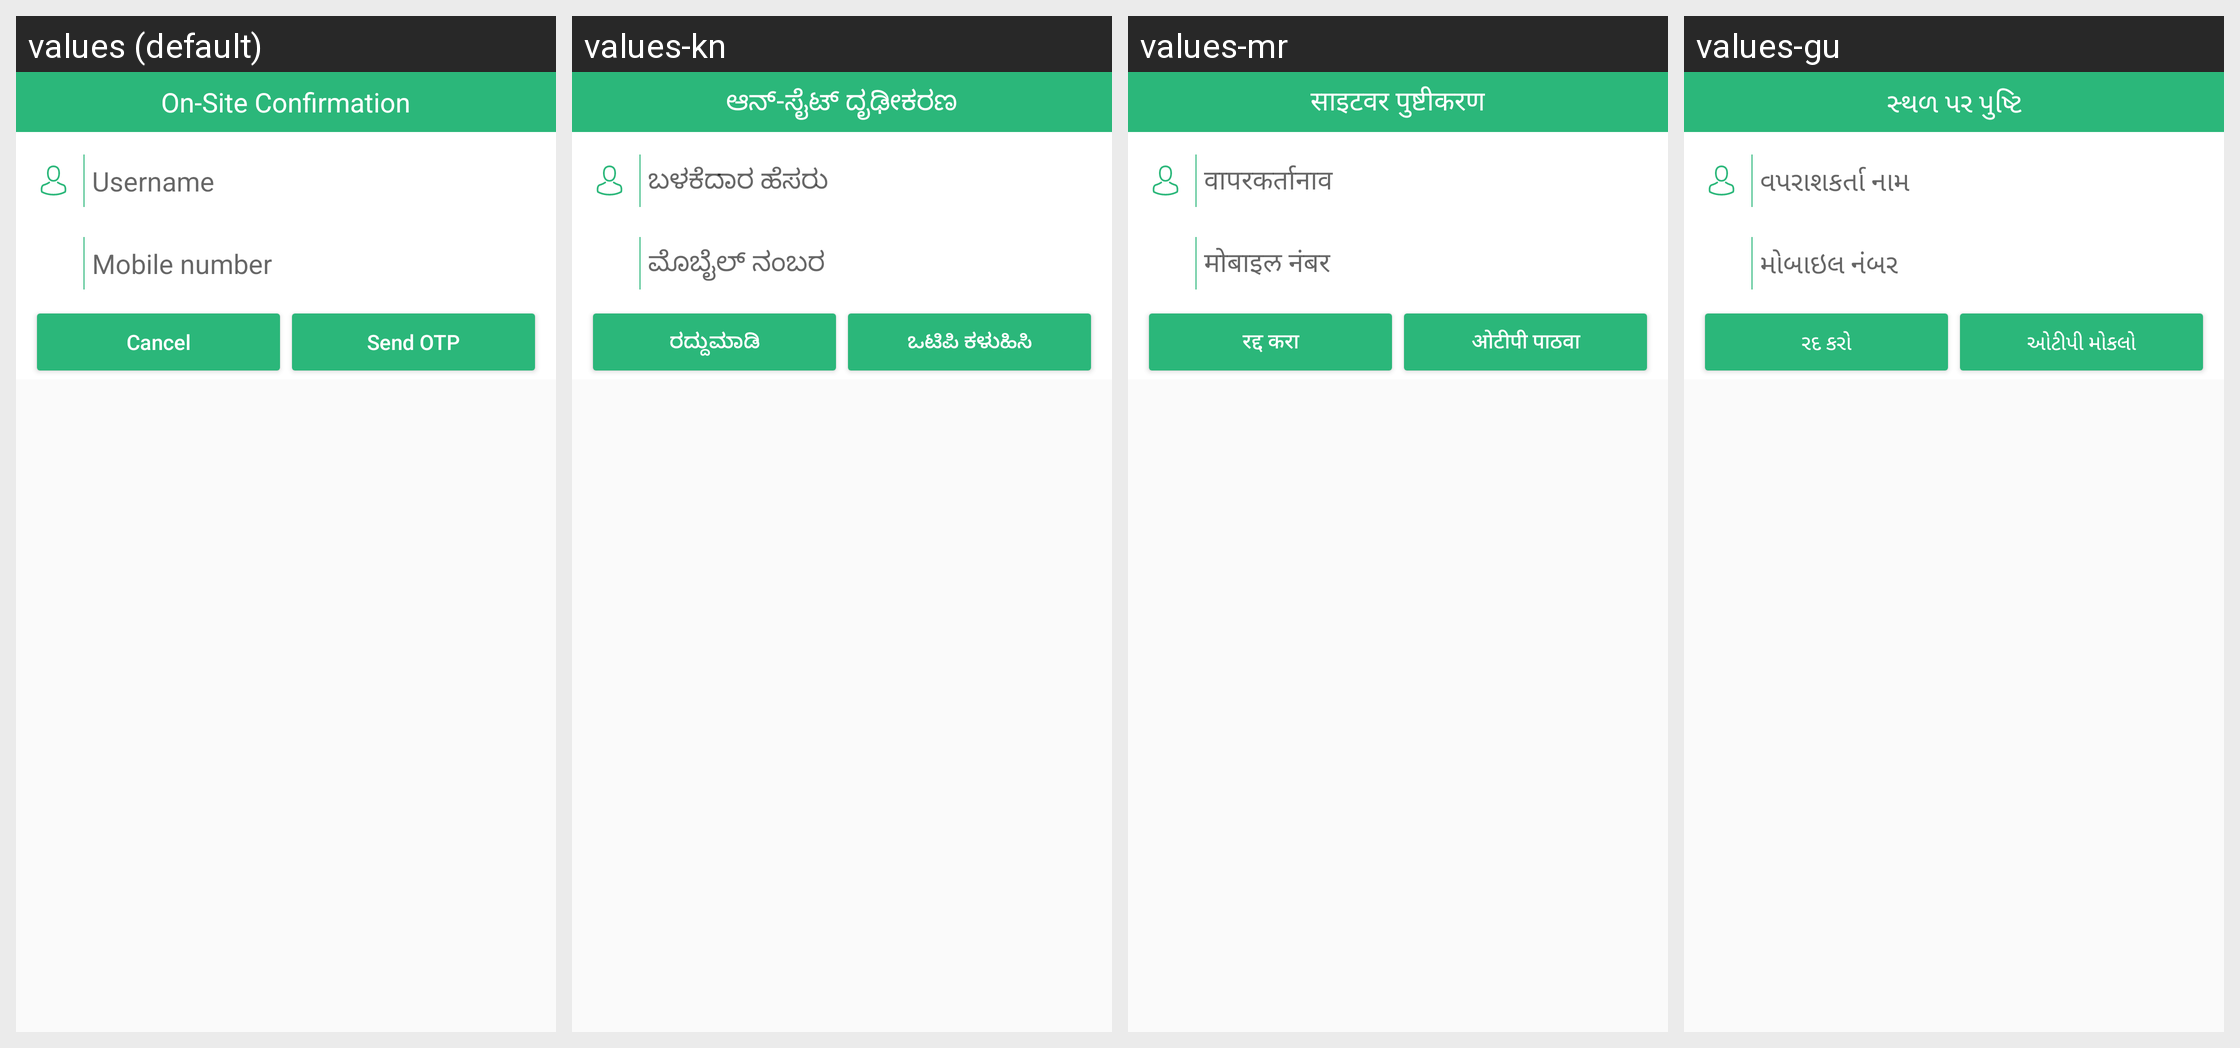

Translations of the strings shown on this Android screen, per locale in the grid:
Android screen res/layout/layout_commercial_dialog.xml rendered under 4 locales, left to right: values (default), values-kn, values-mr, values-gu. Device: Nexus 5 (rendered at 1080×1920; each locale shown at half size, 540×960, under a caption strip naming it); theme AppTheme.
Other locales in the repository, not shown: values-hi, values-ta, values-te.
Strings drawn on this screen, with the default value and each locale's value (text and hints the layout hard-codes, and strings that could not be matched under every locale, appear in the picture but are not listed):

on_site_confirmation_service
  values: On-Site Confirmation
  values-kn: ಆನ್-ಸೈಟ್ ದೃಢೀಕರಣ
  values-mr: साइटवर पुष्टीकरण
  values-gu: સ્થળ પર પુષ્ટિ

username_service
  values: Username
  values-kn: ಬಳಕೆದಾರ ಹೆಸರು
  values-mr: वापरकर्तानाव
  values-gu: વપરાશકર્તા નામ

mobile_number_service
  values: Mobile number
  values-kn: ಮೊಬೈಲ್ ನಂಬರ
  values-mr: मोबाइल नंबर
  values-gu: મોબાઇલ નંબર

cancel_service
  values: Cancel
  values-kn: ರದ್ದುಮಾಡಿ
  values-mr: रद्द करा
  values-gu: રદ કરો

send_otp_service
  values: Send OTP
  values-kn: ಒಟಿಪಿ ಕಳುಹಿಸಿ
  values-mr: ओटीपी पाठवा
  values-gu: ઓટીપી મોકલો
